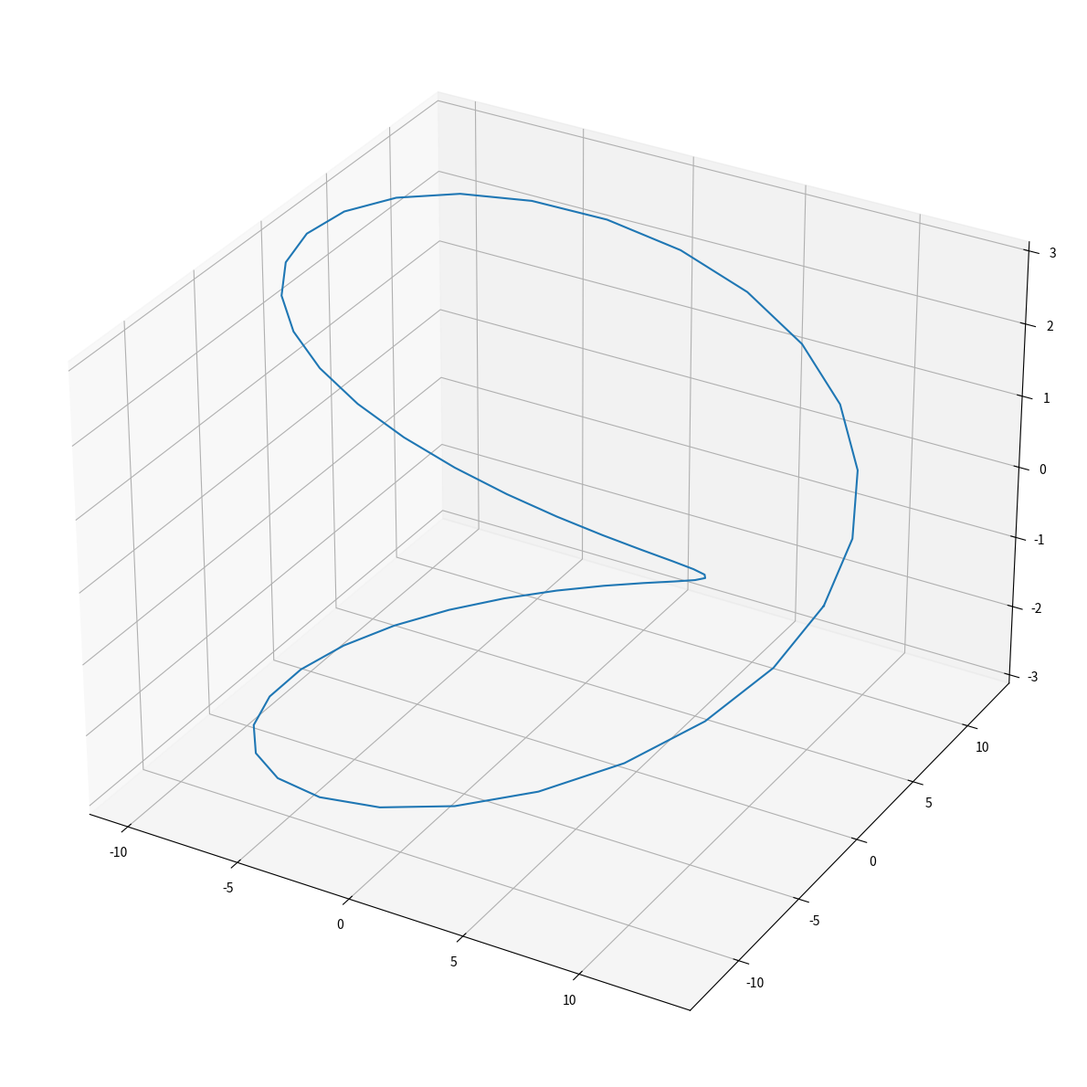

The matplotlib source for this figure:
import numpy as np
import matplotlib.pyplot as plt

R=10
u=np.linspace(0,4*np.pi,50)
w=6.0
v=np.linspace(-w/2,w/2,50)
U,V=np.meshgrid(u,v)

t=(R+V*np.cos(U/2))
X=t*np.cos(U)
Y=t*np.sin(U)
Z=V*np.sin(U/2)
   
t2=(R+0.5*w*np.cos(u/2))
x=t2*np.cos(u)
y=t2*np.sin(u)
z=0.5*w*np.sin(u/2)   

fig=plt.figure(figsize=(15,12))
ax=plt.axes(projection='3d')

#surface=ax.plot_surface(X,Y,Z)
line=ax.plot(x,y,z)
plt.tight_layout()

plt.show()
